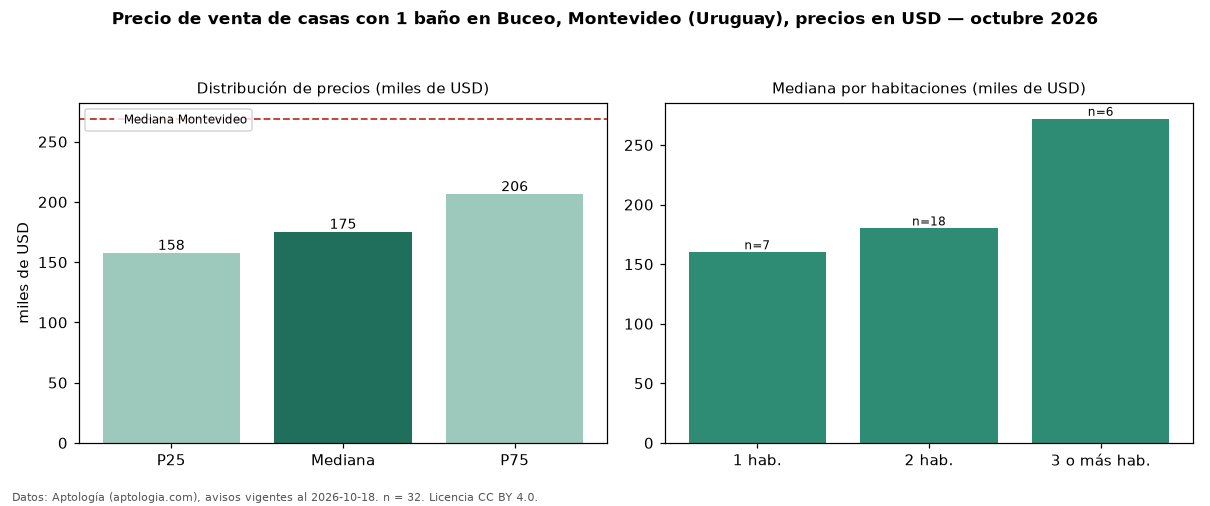

Source data for this figure (header and first rows):
seccion, metrica, valor, moneda, n
filtro, ban1, con 1 baño, , 32
precio, p25, 157500, USD, 32
precio, mediana, 175000, USD, 32
precio, p75, 206250, USD, 32
precio, minimo, 130000, USD, 32
precio, maximo, 850000, USD, 32
m2, mediana_precio_m2, 1760, USD, 32
m2, area_mediana_m2, 97.0, m2, 32
banos, mediana_banos, 1.0, , 
habitaciones, 1, 160000, USD, 7
habitaciones, 2, 180000, USD, 18
habitaciones, 3+, 272000, USD, 6
ciudad, mediana_ciudad_referencia, 269000, USD, 
ciudad, mediana_m2_ciudad, 1626, USD, 
fuente, fecha_datos, 2026-10-18, , 
fuente, atribucion, https://www.aptologia.com/uy/venta/monte…, , 
fuente, licencia, CC BY 4.0, , 
